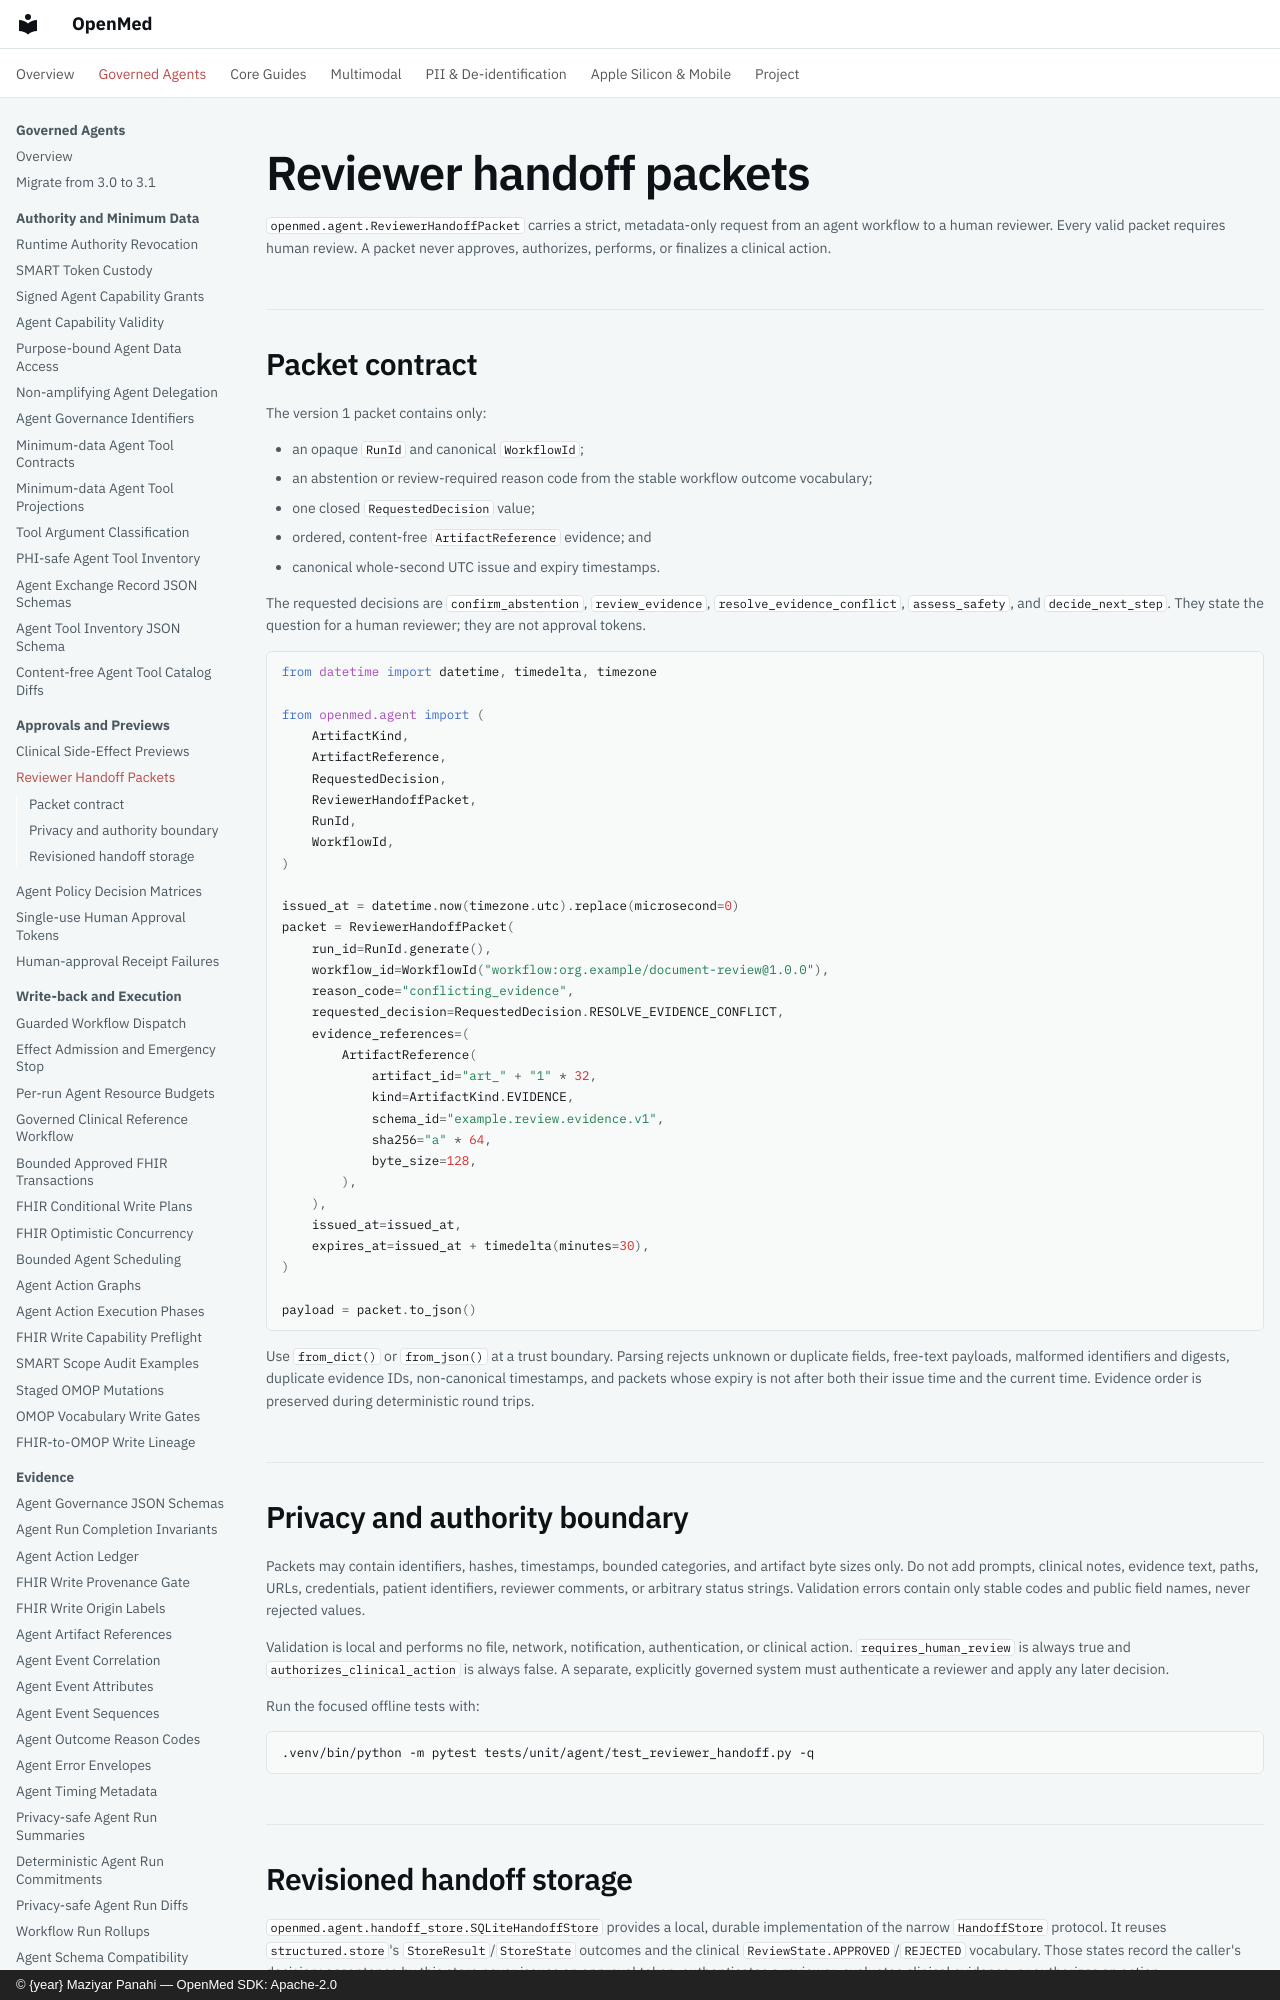

repository: maziyarpanahi/openmed · page: agent/reviewer-handoffs/index.html · generator: mkdocs · copyright: © {year} Maziyar Panahi — OpenMed SDK: Apache-2.0

# Reviewer handoff packets

`openmed.agent.ReviewerHandoffPacket` carries a strict, metadata-only request
from an agent workflow to a human reviewer. Every valid packet requires human
review. A packet never approves, authorizes, performs, or finalizes a clinical
action.

## Packet contract

The version 1 packet contains only:

- an opaque `RunId` and canonical `WorkflowId`;
- an abstention or review-required reason code from the stable workflow outcome
  vocabulary;
- one closed `RequestedDecision` value;
- ordered, content-free `ArtifactReference` evidence; and
- canonical whole-second UTC issue and expiry timestamps.

The requested decisions are `confirm_abstention`, `review_evidence`,
`resolve_evidence_conflict`, `assess_safety`, and `decide_next_step`. They state
the question for a human reviewer; they are not approval tokens.

```python
from datetime import datetime, timedelta, timezone

from openmed.agent import (
    ArtifactKind,
    ArtifactReference,
    RequestedDecision,
    ReviewerHandoffPacket,
    RunId,
    WorkflowId,
)

issued_at = datetime.now(timezone.utc).replace(microsecond=0)
packet = ReviewerHandoffPacket(
    run_id=RunId.generate(),
    workflow_id=WorkflowId("workflow:org.example/document-review@1.0.0"),
    reason_code="conflicting_evidence",
    requested_decision=RequestedDecision.RESOLVE_EVIDENCE_CONFLICT,
    evidence_references=(
        ArtifactReference(
            artifact_id="art_" + "1" * 32,
            kind=ArtifactKind.EVIDENCE,
            schema_id="example.review.evidence.v1",
            sha256="a" * 64,
            byte_size=128,
        ),
    ),
    issued_at=issued_at,
    expires_at=issued_at + timedelta(minutes=30),
)

payload = packet.to_json()
```

Use `from_dict()` or `from_json()` at a trust boundary. Parsing rejects unknown
or duplicate fields, free-text payloads, malformed identifiers and digests,
duplicate evidence IDs, non-canonical timestamps, and packets whose expiry is
not after both their issue time and the current time. Evidence order is
preserved during deterministic round trips.

## Privacy and authority boundary

Packets may contain identifiers, hashes, timestamps, bounded categories, and
artifact byte sizes only. Do not add prompts, clinical notes, evidence text,
paths, URLs, credentials, patient identifiers, reviewer comments, or arbitrary
status strings. Validation errors contain only stable codes and public field
names, never rejected values.

Validation is local and performs no file, network, notification, authentication,
or clinical action. `requires_human_review` is always true and
`authorizes_clinical_action` is always false. A separate, explicitly governed
system must authenticate a reviewer and apply any later decision.

Run the focused offline tests with:

```text
.venv/bin/python -m pytest tests/unit/agent/test_reviewer_handoff.py -q
```
